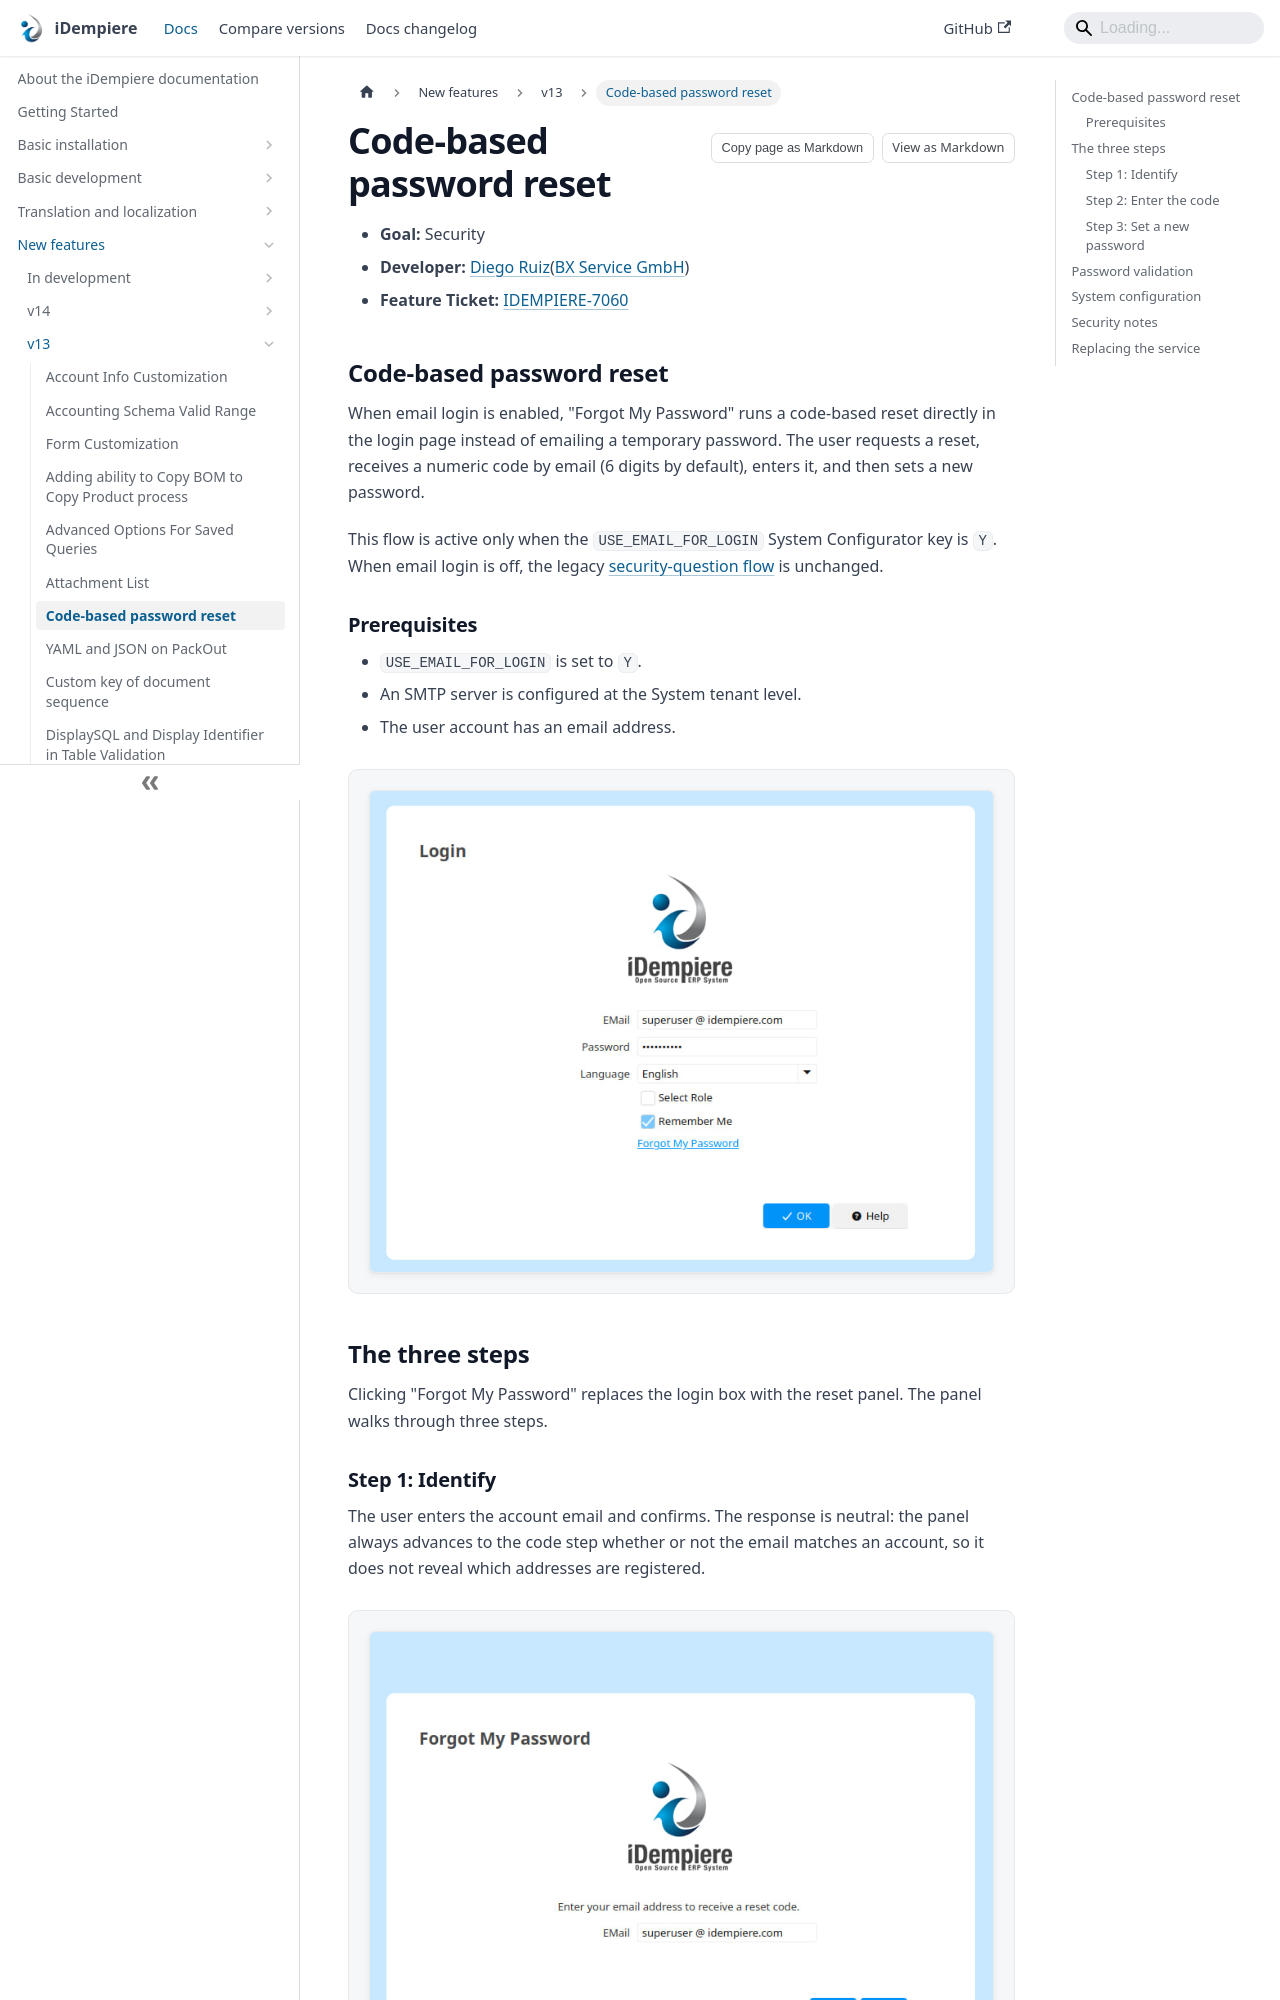

repository: idempiere/idempiere.github.io · page: docs/new-features/v13/code-based-password-reset.html · generator: docusaurus

---
sidebar_label: Code-based password reset
sidebar_position: 5
description: Redesigned Forgot Password flow that emails a one-time numeric code and resets the password through a shared, swappable core service.
---
# Code-based password reset

* **Goal:** Security  
* **Developer:** [Diego Ruiz](https://github.com/d-ruiz/)([BX Service GmbH](https://www.bx-service.com/))
* **Feature Ticket:** [IDEMPIERE-7060](https://idempiere.atlassian.net/browse/IDEMPIERE-7060)

## Code-based password reset

When email login is enabled, "Forgot My Password" runs a code-based reset directly in the login page
instead of emailing a temporary password. The user requests a reset, receives a numeric code by email
(6 digits by default), enters it, and then sets a new password.

This flow is active only when the `USE_EMAIL_FOR_LOGIN` System Configurator key is `Y`. When email login
is off, the legacy [security-question flow](../v1.0/forgot-my-password.md) is unchanged.

### Prerequisites

- `USE_EMAIL_FOR_LOGIN` is set to `Y`.
- An SMTP server is configured at the System tenant level.
- The user account has an email address.

![Forgot My Password link on the login panel](/img/docs/new-features/password-reset-login-link.jpg)

## The three steps

Clicking "Forgot My Password" replaces the login box with the reset panel. The panel walks through three
steps.

### Step 1: Identify

The user enters the account email and confirms. The response is neutral: the panel always advances to the
code step whether or not the email matches an account, so it does not reveal which addresses are
registered.

![Step 1: enter your email](/img/docs/new-features/password-reset-step1-email.jpg)
